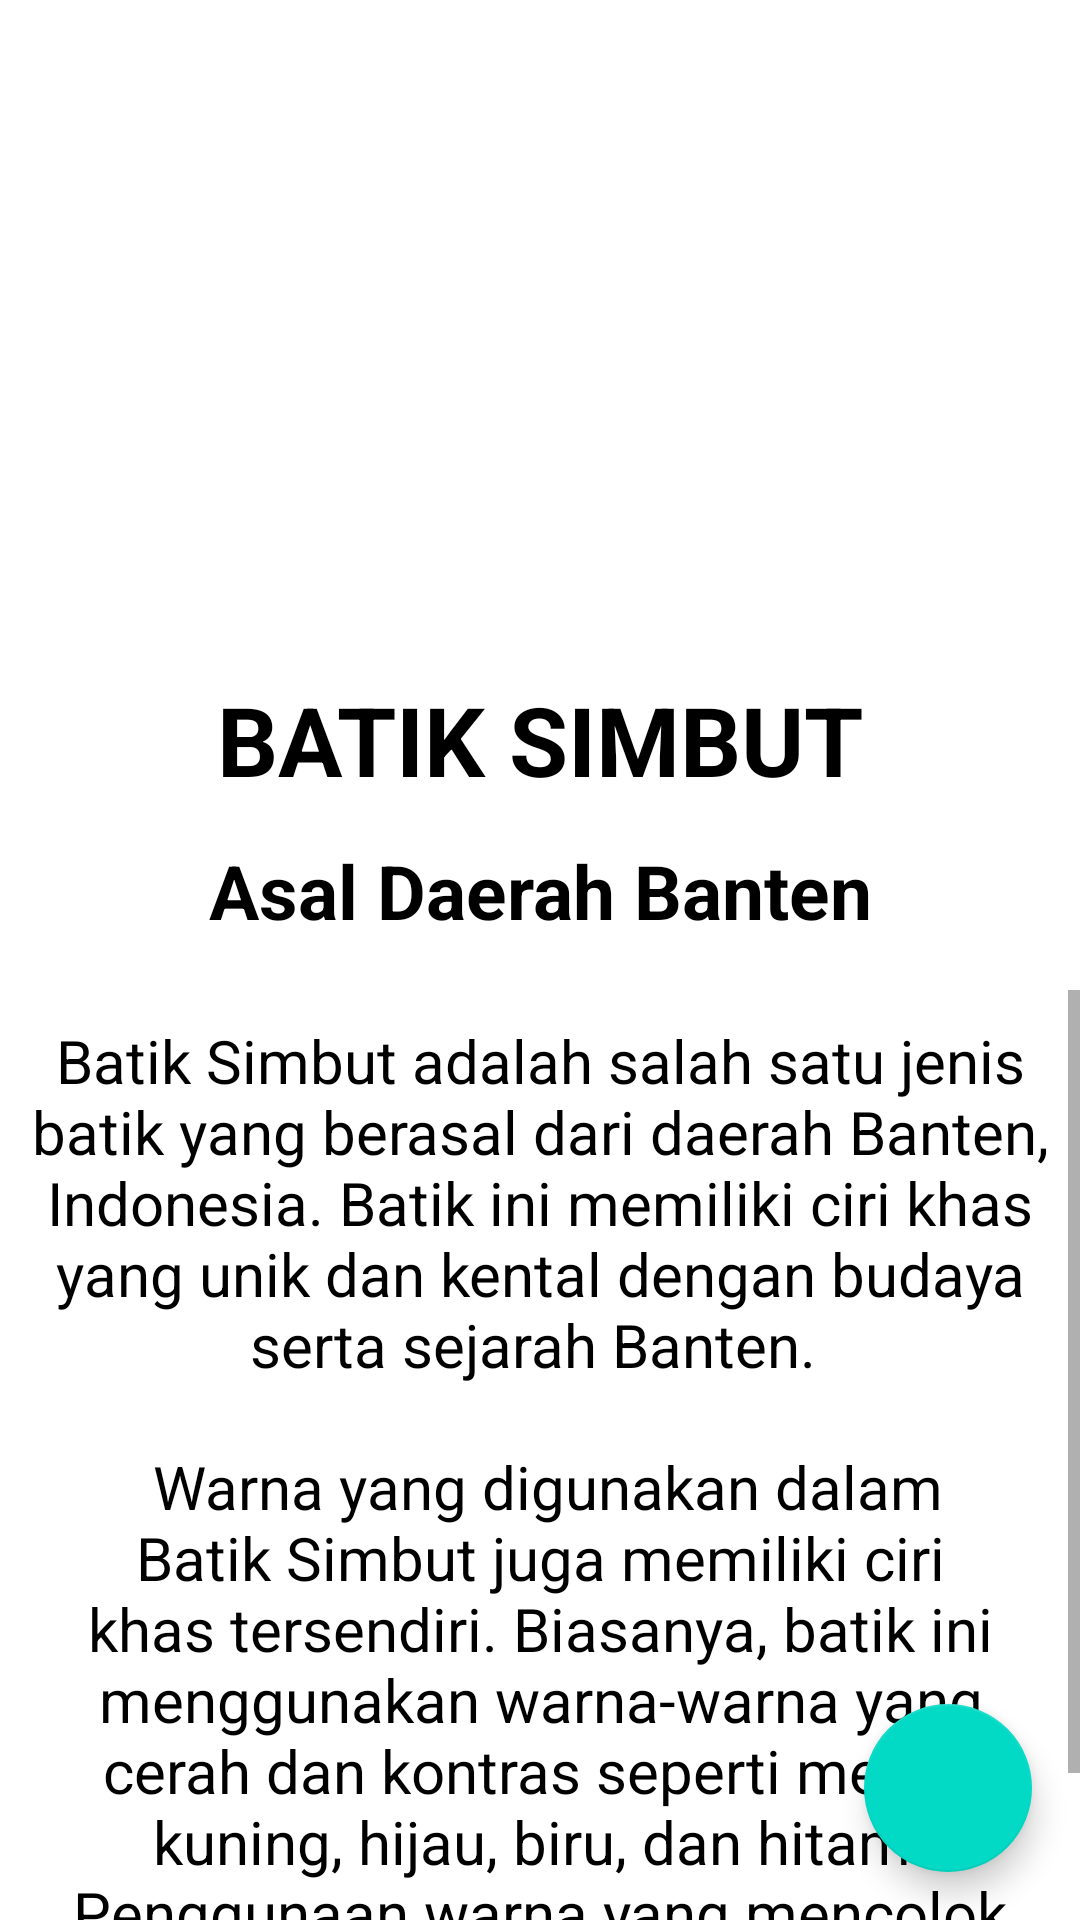

Android layout source for this screen:
<!-- AndroidManifest.xml: application theme Theme.ProjectAkhirPraktikum -->
<!-- res/layout/activity_batik_simbut.xml -->
<?xml version="1.0" encoding="utf-8"?>
<androidx.constraintlayout.widget.ConstraintLayout xmlns:android="http://schemas.android.com/apk/res/android"
    xmlns:app="http://schemas.android.com/apk/res-auto"
    xmlns:tools="http://schemas.android.com/tools"
    android:layout_width="match_parent"
    android:layout_height="match_parent"
    tools:context=".batik_simbut">

    <ImageView
        android:id="@+id/idfoto_simbut"
        android:layout_width="377dp"
        android:layout_height="201dp"
        android:layout_marginTop="16dp"
        android:padding="10dp"
        android:scaleType="centerCrop"
        android:src="@drawable/batiksimbut"
        app:layout_constraintEnd_toEndOf="parent"
        app:layout_constraintStart_toStartOf="parent"
        app:layout_constraintTop_toTopOf="parent" />

    <TextView
        android:id="@+id/idnama_simbut"
        android:layout_width="match_parent"
        android:layout_height="wrap_content"
        android:layout_below="@+id/idfoto_pringsedapur"
        android:layout_marginTop="8dp"
        android:text="BATIK SIMBUT"
        android:textAlignment="center"
        android:textColor="@color/black"
        android:textSize="32sp"
        android:textStyle="bold"
        app:layout_constraintEnd_toEndOf="parent"
        app:layout_constraintHorizontal_bias="1.0"
        app:layout_constraintStart_toStartOf="@+id/idfoto_simbut"
        app:layout_constraintTop_toBottomOf="@+id/idfoto_simbut"
        tools:ignore="RtlCompat" />

    <TextView
        android:id="@+id/idasal_simbut"
        android:layout_width="match_parent"
        android:layout_height="wrap_content"
        android:layout_below="@+id/idnama_simbut"
        android:layout_marginTop="12dp"
        android:text="Asal Daerah Banten"
        android:textAlignment="center"
        android:textColor="@color/black"
        android:textSize="25sp"
        android:textStyle="bold"
        app:layout_constraintEnd_toEndOf="parent"
        app:layout_constraintHorizontal_bias="0.0"
        app:layout_constraintStart_toStartOf="@+id/idnama_simbut"
        app:layout_constraintTop_toBottomOf="@+id/idnama_simbut"
        tools:ignore="RtlCompat" />

    <ScrollView
        android:layout_width="match_parent"
        android:layout_height="match_parent"
        android:layout_marginTop="330dp"
        app:layout_constraintBottom_toBottomOf="parent"
        app:layout_constraintEnd_toEndOf="parent"
        app:layout_constraintHorizontal_bias="0.0"
        app:layout_constraintStart_toStartOf="parent"
        app:layout_constraintTop_toTopOf="parent"
        app:layout_constraintVertical_bias="1.0">

        <TextView
            android:id="@+id/iddeskripsi_simbut"
            android:layout_width="match_parent"
            android:layout_height="wrap_content"
            android:layout_below="@+id/idfoto_pringsedapur"
            android:layout_margin="10dp"
            android:layout_marginTop="12dp"
            android:text="@string/deskripsi_simbut"
            android:textAlignment="center"
            android:textColor="@color/black"
            android:textSize="20sp"
            app:layout_constraintEnd_toEndOf="parent"
            app:layout_constraintStart_toStartOf="parent"
            app:layout_constraintTop_toBottomOf="@+id/idasal_simbut"
            tools:ignore="RtlCompat" />
    </ScrollView>

    <com.google.android.material.floatingactionbutton.FloatingActionButton
        android:id="@+id/btnSharesimbut"
        android:layout_width="wrap_content"
        android:layout_height="wrap_content"
        android:layout_marginEnd="16dp"
        android:layout_marginBottom="16dp"
        android:clickable="true"
        app:layout_constraintBottom_toBottomOf="parent"
        app:layout_constraintEnd_toEndOf="parent"
        app:srcCompat="@drawable/baseline_share_24" />

</androidx.constraintlayout.widget.ConstraintLayout>
<!-- resources referenced by this layout -->
<resources>
  <string name="deskripsi_simbut">Batik Simbut adalah salah satu jenis batik yang berasal dari daerah Banten, Indonesia. Batik ini memiliki ciri khas yang unik dan kental dengan budaya serta sejarah Banten. \n\n
      Warna yang digunakan dalam Batik Simbut juga memiliki ciri khas tersendiri. Biasanya, batik ini menggunakan warna-warna yang cerah dan kontras seperti merah, kuning, hijau, biru, dan hitam. Penggunaan warna yang mencolok ini memberikan kesan yang hidup dan menarik pada batik Simbut.</string>
  <style name="Theme.ProjectAkhirPraktikum" parent="Theme.MaterialComponents.DayNight.DarkActionBar">
          
          <item name="colorPrimary">@color/purple_500</item>
          <item name="colorPrimaryVariant">@color/purple_700</item>
          <item name="colorOnPrimary">@color/white</item>
          
          <item name="colorSecondary">@color/teal_200</item>
          <item name="colorSecondaryVariant">@color/teal_700</item>
          <item name="colorOnSecondary">@color/black</item>
          
          <item name="android:statusBarColor">?attr/colorPrimaryVariant</item>
          
      </style>
  <!-- not gathered from this repository: default colours our renderer supplied (Android Studio template values) -->
  <color name="purple_500">#FF6200EE</color>
  <color name="purple_700">#FF3700B3</color>
  <color name="teal_200">#FF03DAC5</color>
  <color name="teal_700">#FF018786</color>
  <color name="black">#FF000000</color>
  <color name="white">#FFFFFFFF</color>
</resources>
